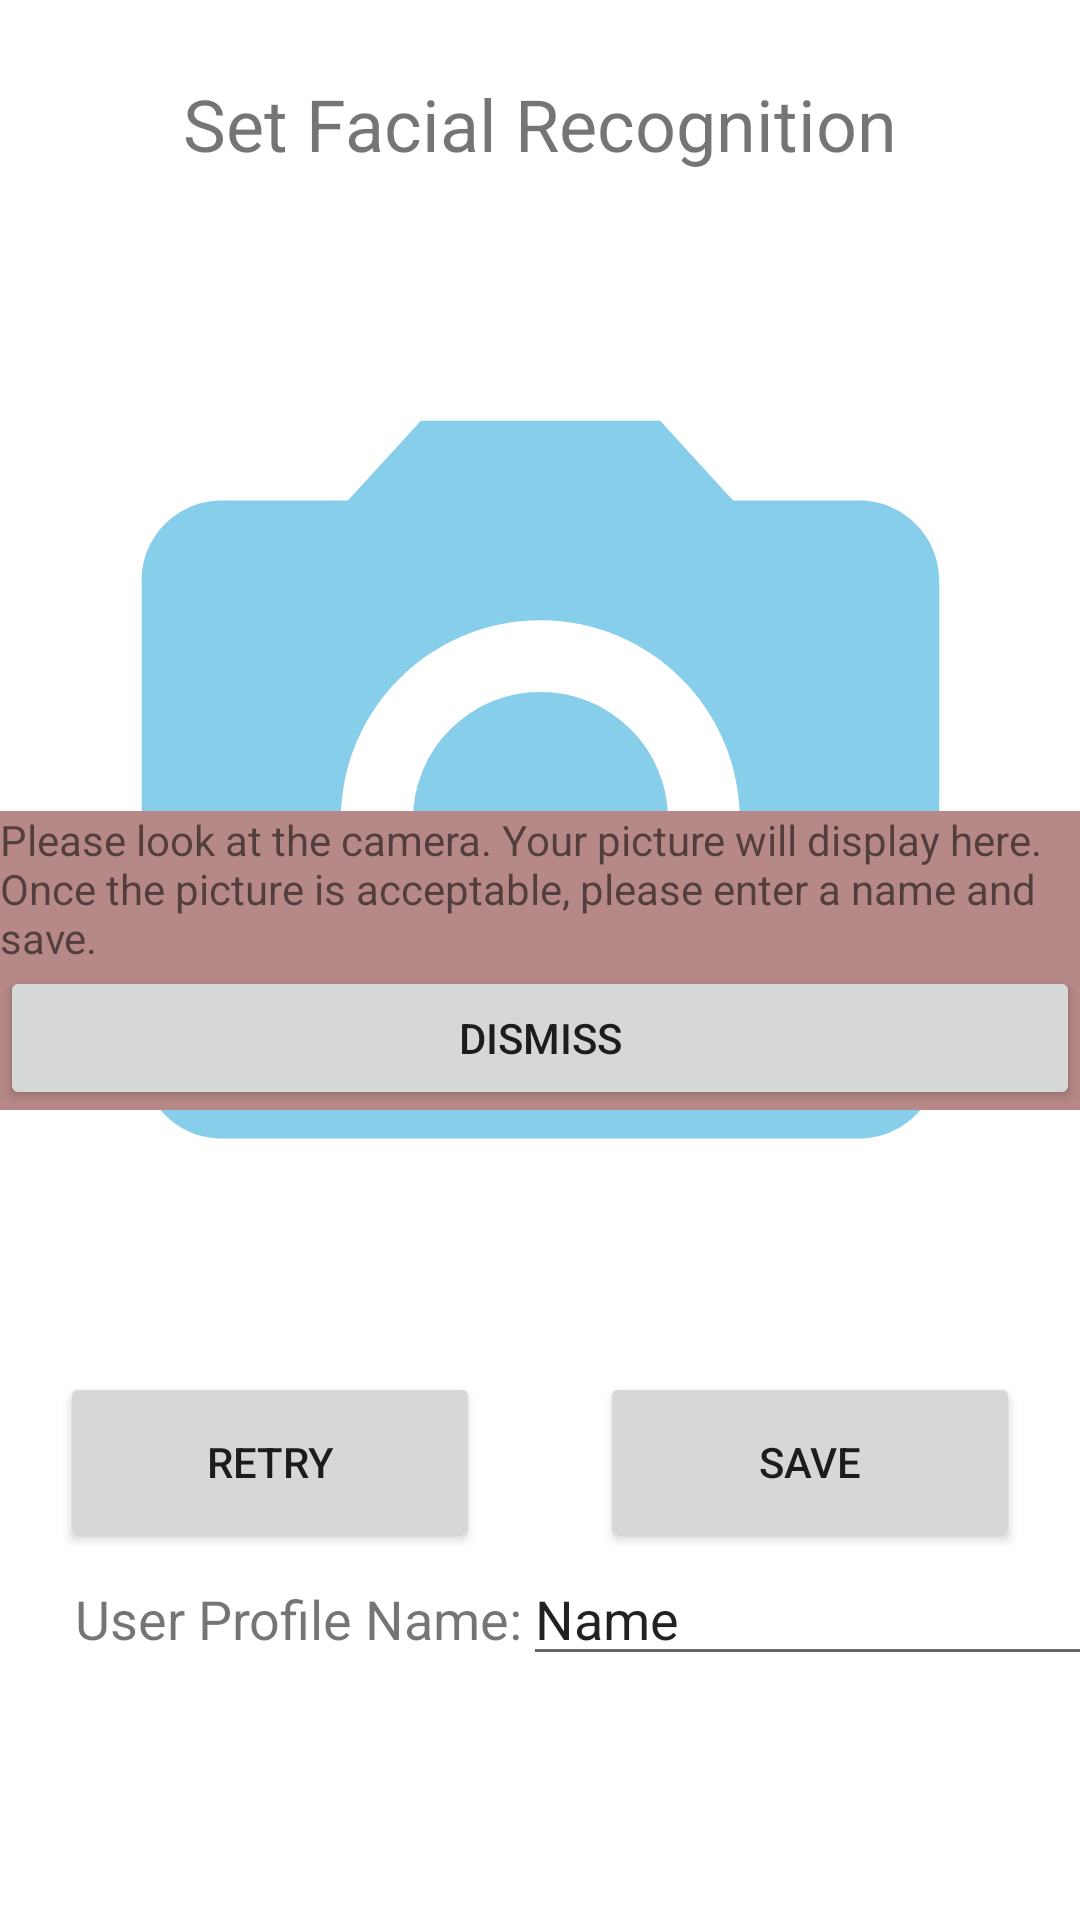

Android layout source for this screen:
<!-- AndroidManifest.xml: application theme Theme.TexasTechApp -->
<!-- res/layout/activity_set_facial_recognition.xml -->
<?xml version="1.0" encoding="utf-8"?>
<androidx.constraintlayout.widget.ConstraintLayout xmlns:android="http://schemas.android.com/apk/res/android"
    xmlns:app="http://schemas.android.com/apk/res-auto"
    xmlns:tools="http://schemas.android.com/tools"
    android:layout_width="match_parent"
    android:layout_height="match_parent"
    tools:context=".SetFacialRecognitionActivity">

    <TextView
        android:id="@+id/setFacialRecognitionText"
        android:layout_width="wrap_content"
        android:layout_height="wrap_content"
        android:layout_marginTop="25dp"
        android:text="Set Facial Recognition"
        android:textSize="24sp"
        app:layout_constraintEnd_toEndOf="parent"
        app:layout_constraintStart_toStartOf="parent"
        app:layout_constraintTop_toTopOf="parent" />

    <ImageView
        android:id="@+id/cameraView"
        android:layout_width="319dp"
        android:layout_height="346dp"
        android:layout_marginTop="100dp"
        app:layout_constraintEnd_toEndOf="parent"
        app:layout_constraintStart_toStartOf="parent"
        app:layout_constraintTop_toTopOf="parent"
        app:srcCompat="@drawable/camera_icon" />

    <TextView
        android:id="@+id/setNameText"
        android:layout_width="wrap_content"
        android:layout_height="wrap_content"
        android:layout_marginStart="25dp"
        android:layout_marginTop="10dp"
        android:text="User Profile Name:"
        android:textSize="18sp"
        app:layout_constraintStart_toStartOf="parent"
        app:layout_constraintTop_toBottomOf="@+id/retryButtom" />

    <EditText
        android:id="@+id/editTextUserName"
        android:layout_width="wrap_content"
        android:layout_height="wrap_content"
        android:ems="10"
        android:inputType="textPersonName"
        android:text="Name"
        app:layout_constraintStart_toEndOf="@+id/setNameText"
        app:layout_constraintTop_toBottomOf="@+id/saveUserButton" />

    <Button
        android:id="@+id/retryButtom"
        android:layout_width="140dp"
        android:layout_height="60dp"
        android:layout_marginStart="20dp"
        android:layout_marginTop="400dp"
        android:onClick="onRetryClick"
        android:text="RETRY"
        app:layout_constraintStart_toStartOf="parent"
        app:layout_constraintTop_toBottomOf="@+id/setFacialRecognitionText" />

    <Button
        android:id="@+id/saveUserButton"
        android:layout_width="140dp"
        android:layout_height="60dp"
        android:layout_marginTop="400dp"
        android:layout_marginEnd="20dp"
        android:onClick="onSaveUserClick"
        android:text="SAVE"
        app:layout_constraintEnd_toEndOf="parent"
        app:layout_constraintTop_toBottomOf="@+id/setFacialRecognitionText" />/>

    <LinearLayout
        android:id="@+id/popUpWindowFP"
        android:layout_width="wrap_content"
        android:layout_height="wrap_content"
        android:layout_marginStart="172dp"
        android:layout_marginEnd="172dp"
        android:background="#B68888"
        android:orientation="vertical"
        app:layout_constraintBottom_toBottomOf="parent"
        app:layout_constraintEnd_toEndOf="parent"
        app:layout_constraintStart_toStartOf="parent"
        app:layout_constraintTop_toTopOf="parent">

        <TextView
            android:id="@+id/popupTextFP"
            android:layout_width="match_parent"
            android:layout_height="wrap_content"
            android:text="Please look at the camera. Your picture will display here. Once the picture is acceptable, please enter a name and save." />

        <Button
            android:id="@+id/popUpDismissButtonFP"
            android:layout_width="match_parent"
            android:layout_height="wrap_content"
            android:onClick="onPopUpDismissClick"
            android:text="Dismiss" />
    </LinearLayout>

</androidx.constraintlayout.widget.ConstraintLayout>
<!-- resources referenced by this layout -->
<resources>
  <!-- drawable camera_icon (drawable) -->
  <vector android:height="24dp" android:tint="#87CEEB"
      android:viewportHeight="24" android:viewportWidth="24"
      android:width="24dp" xmlns:android="http://schemas.android.com/apk/res/android">
      <path android:fillColor="@android:color/white" android:pathData="M12,12m-3.2,0a3.2,3.2 0,1 1,6.4 0a3.2,3.2 0,1 1,-6.4 0"/>
      <path android:fillColor="@android:color/white" android:pathData="M9,2L7.17,4L4,4c-1.1,0 -2,0.9 -2,2v12c0,1.1 0.9,2 2,2h16c1.1,0 2,-0.9 2,-2L22,6c0,-1.1 -0.9,-2 -2,-2h-3.17L15,2L9,2zM12,17c-2.76,0 -5,-2.24 -5,-5s2.24,-5 5,-5 5,2.24 5,5 -2.24,5 -5,5z"/>
  </vector>
  <style name="Theme.TexasTechApp" parent="Theme.MaterialComponents.DayNight.DarkActionBar">
          
          <item name="colorPrimary">@color/purple_500</item>
          <item name="colorPrimaryVariant">@color/purple_700</item>
          <item name="colorOnPrimary">@color/white</item>
          
          <item name="colorSecondary">@color/teal_200</item>
          <item name="colorSecondaryVariant">@color/teal_700</item>
          <item name="colorOnSecondary">@color/black</item>
          
          <item name="android:statusBarColor" tools:targetApi="l">?attr/colorPrimaryVariant</item>
          
      </style>
  <!-- not gathered from this repository: default colours our renderer supplied (Android Studio template values) -->
  <color name="purple_500">#FF6200EE</color>
  <color name="purple_700">#FF3700B3</color>
  <color name="teal_200">#FF03DAC5</color>
  <color name="teal_700">#FF018786</color>
  <color name="black">#FF000000</color>
  <color name="white">#FFFFFFFF</color>
</resources>
